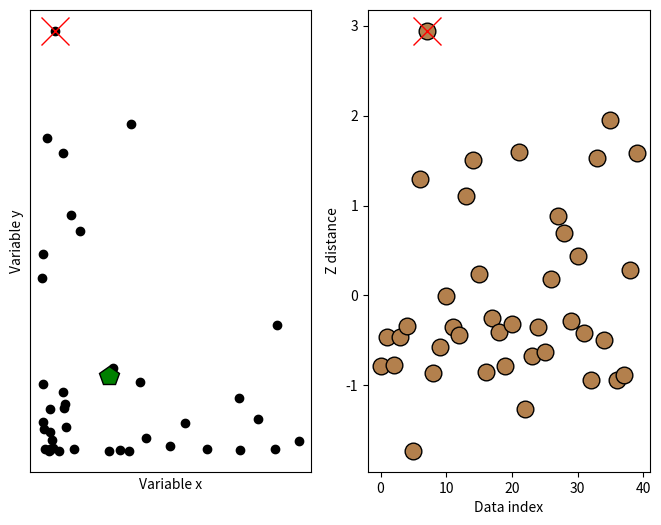

Source code (Python):
#!/usr/bin/env python
# coding: utf-8

# # COURSE: Master statistics and machine learning: Intuition, Math, code
# ##### COURSE URL: udemy.com/course/statsml_x/?couponCode=202112 
# ## SECTION: Data normalizations and outliers
# ### VIDEO: Euclidean distance for outlier removal
# [redacted]

# In[ ]:


import numpy as np
import matplotlib.pyplot as plt


# In[ ]:


## create some data

N = 40

# two-dimensional data
d1 = np.exp(-abs(np.random.randn(N)*3))
d2 = np.exp(-abs(np.random.randn(N)*5))
datamean = [ np.mean(d1), np.mean(d2) ]


# compute distance of each point to the mean
ds = np.zeros(N)
for i in range(N):
    ds[i] = np.sqrt( (d1[i]-datamean[0])**2 + (d2[i]-datamean[1])**2 )
    

# convert to z (don't need the original data)
ds = (ds-np.mean(ds)) / np.std(ds)





# plot the data
fig,ax = plt.subplots(1,2,figsize=(8,6))

ax[0].plot(d1,d2,'ko',markerfacecolor='k')
ax[0].set_xticks([])
ax[0].set_yticks([])
ax[0].set_xlabel('Variable x')
ax[0].set_ylabel('Variable y')

# plot the multivariate mean
ax[0].plot(datamean[0],datamean[1],'kp',markerfacecolor='g',markersize=15)

# then plot those distances
ax[1].plot(ds,'ko',markerfacecolor=[.7, .5, .3],markersize=12)
ax[1].set_xlabel('Data index')
ax[1].set_ylabel('Z distance')


# In[ ]:


## now for the thresholding

# threshold in standard deviation units
distanceThresh = 2.5

# find the offending points
oidx = np.where(ds>distanceThresh)[0]

print(oidx)


# and cross those out
ax[1].plot(oidx,ds[oidx],'x',color='r',markersize=20)
ax[0].plot(d1[oidx],d2[oidx],'x',color='r',markersize=20)

fig

